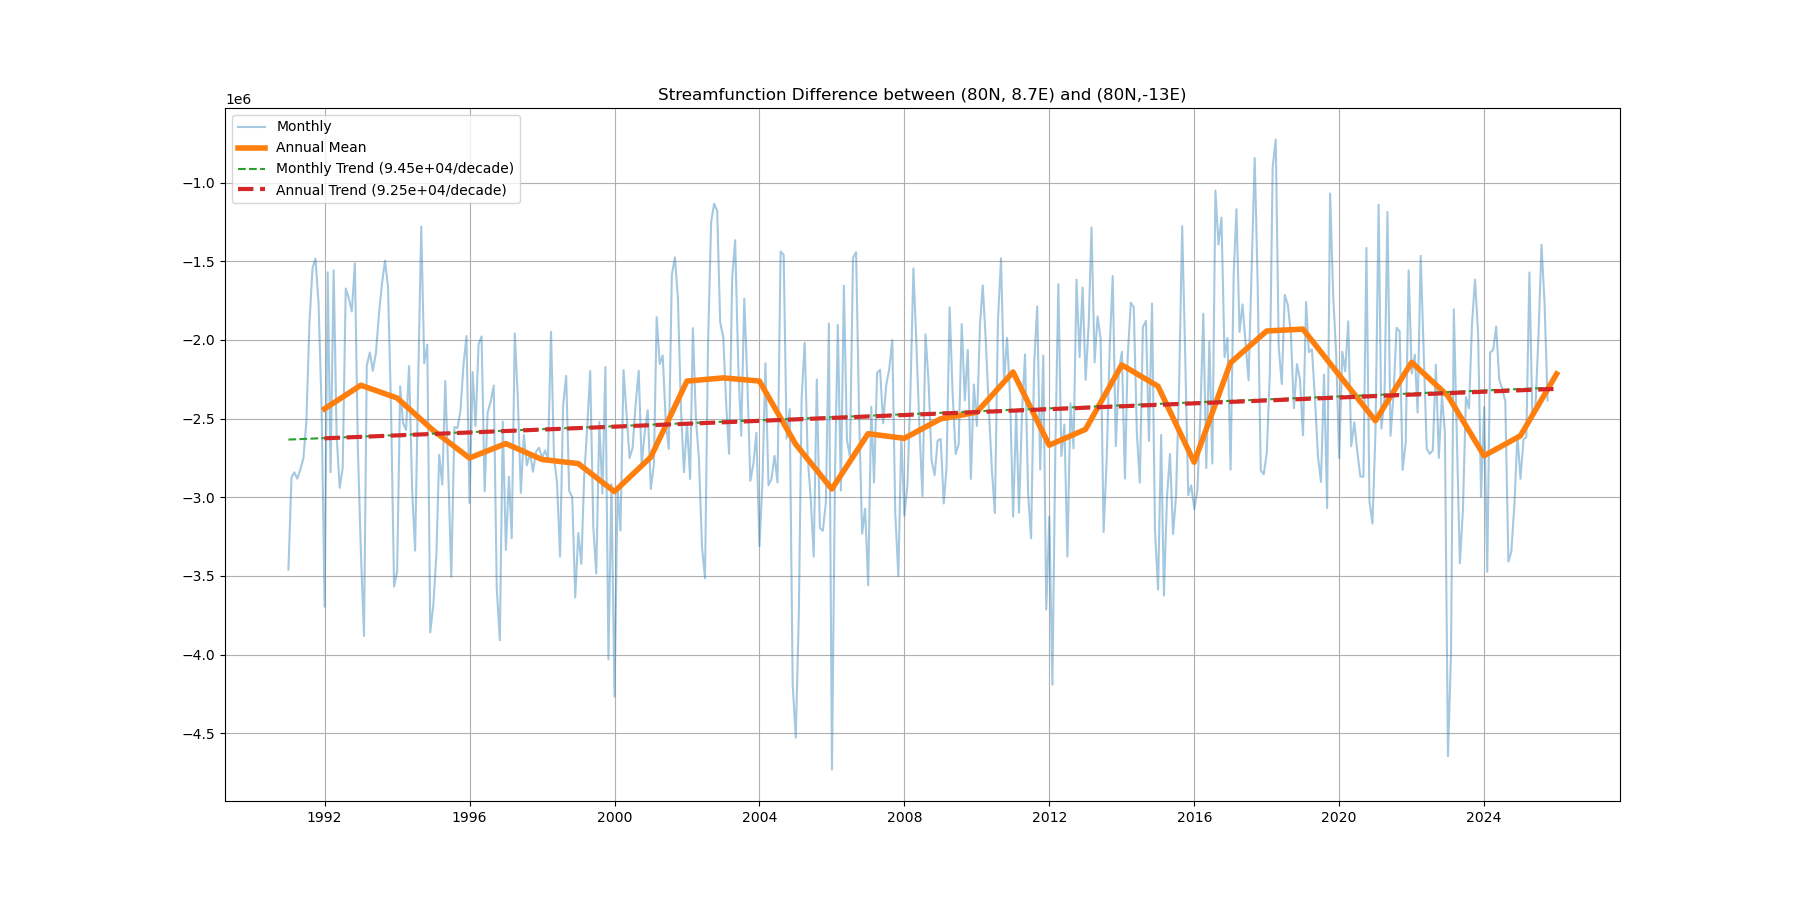

Data behind this chart, as committed beside it:
time, monthly_diff, monthly_trend, annual_mean, annual_trend
1991-01-01, -3460617, -2633481, , 
1991-02-01, -2874446, -2632693, , 
1991-03-01, -2841306, -2631905, , 
1991-04-01, -2881877, -2631118, , 
1991-05-01, -2823086, -2630330, , 
1991-06-01, -2753592, -2629542, , 
1991-07-01, -2519979, -2628754, , 
1991-08-01, -1889651, -2627967, , 
1991-09-01, -1543115, -2627179, , 
1991-10-01, -1483564, -2626391, , 
1991-11-01, -1769257, -2625603, , 
1991-12-01, -2416344, -2624815, , 
1991-12-31, , , -2438069, -2625336
1992-01-01, -3696359, -2624028, , 
1992-02-01, -1570497, -2623240, , 
1992-03-01, -2840800, -2622452, , 
1992-04-01, -1557398, -2621664, , 
1992-05-01, -2610384, -2620877, , 
1992-06-01, -2940625, -2620089, , 
1992-07-01, -2813951, -2619301, , 
1992-08-01, -1673302, -2618513, , 
1992-09-01, -1735775, -2617725, , 
1992-10-01, -1819096, -2616938, , 
1992-11-01, -1513234, -2616150, , 
1992-12-01, -2683192, -2615362, , 
1992-12-31, , , -2287884, -2616083
1993-01-01, -3357753, -2614574, , 
1993-02-01, -3881862, -2613787, , 
1993-03-01, -2163412, -2612999, , 
1993-04-01, -2079297, -2612211, , 
1993-05-01, -2196575, -2611423, , 
1993-06-01, -2084307, -2610635, , 
1993-07-01, -1841075, -2609848, , 
1993-08-01, -1641985, -2609060, , 
1993-09-01, -1496127, -2608272, , 
1993-10-01, -1666767, -2607484, , 
1993-11-01, -2450838, -2606697, , 
1993-12-01, -3568444, -2605909, , 
1993-12-31, , , -2369037, -2606829
1994-01-01, -3471193, -2605121, , 
1994-02-01, -2295093, -2604333, , 
1994-03-01, -2526936, -2603545, , 
1994-04-01, -2572374, -2602758, , 
1994-05-01, -2165642, -2601970, , 
1994-06-01, -2947810, -2601182, , 
1994-07-01, -3339504, -2600394, , 
1994-08-01, -2268572, -2599607, , 
1994-09-01, -1278600, -2598819, , 
1994-10-01, -2148860, -2598031, , 
1994-11-01, -2030228, -2597243, , 
1994-12-01, -3858877, -2596455, , 
1994-12-31, , , -2575307, -2597575
1995-01-01, -3681956, -2595668, , 
1995-02-01, -3358917, -2594880, , 
1995-03-01, -2730398, -2594092, , 
1995-04-01, -2920241, -2593304, , 
1995-05-01, -2261445, -2592517, , 
1995-06-01, -2849863, -2591729, , 
1995-07-01, -3506461, -2590941, , 
1995-08-01, -2553776, -2590153, , 
... 393 more rows
